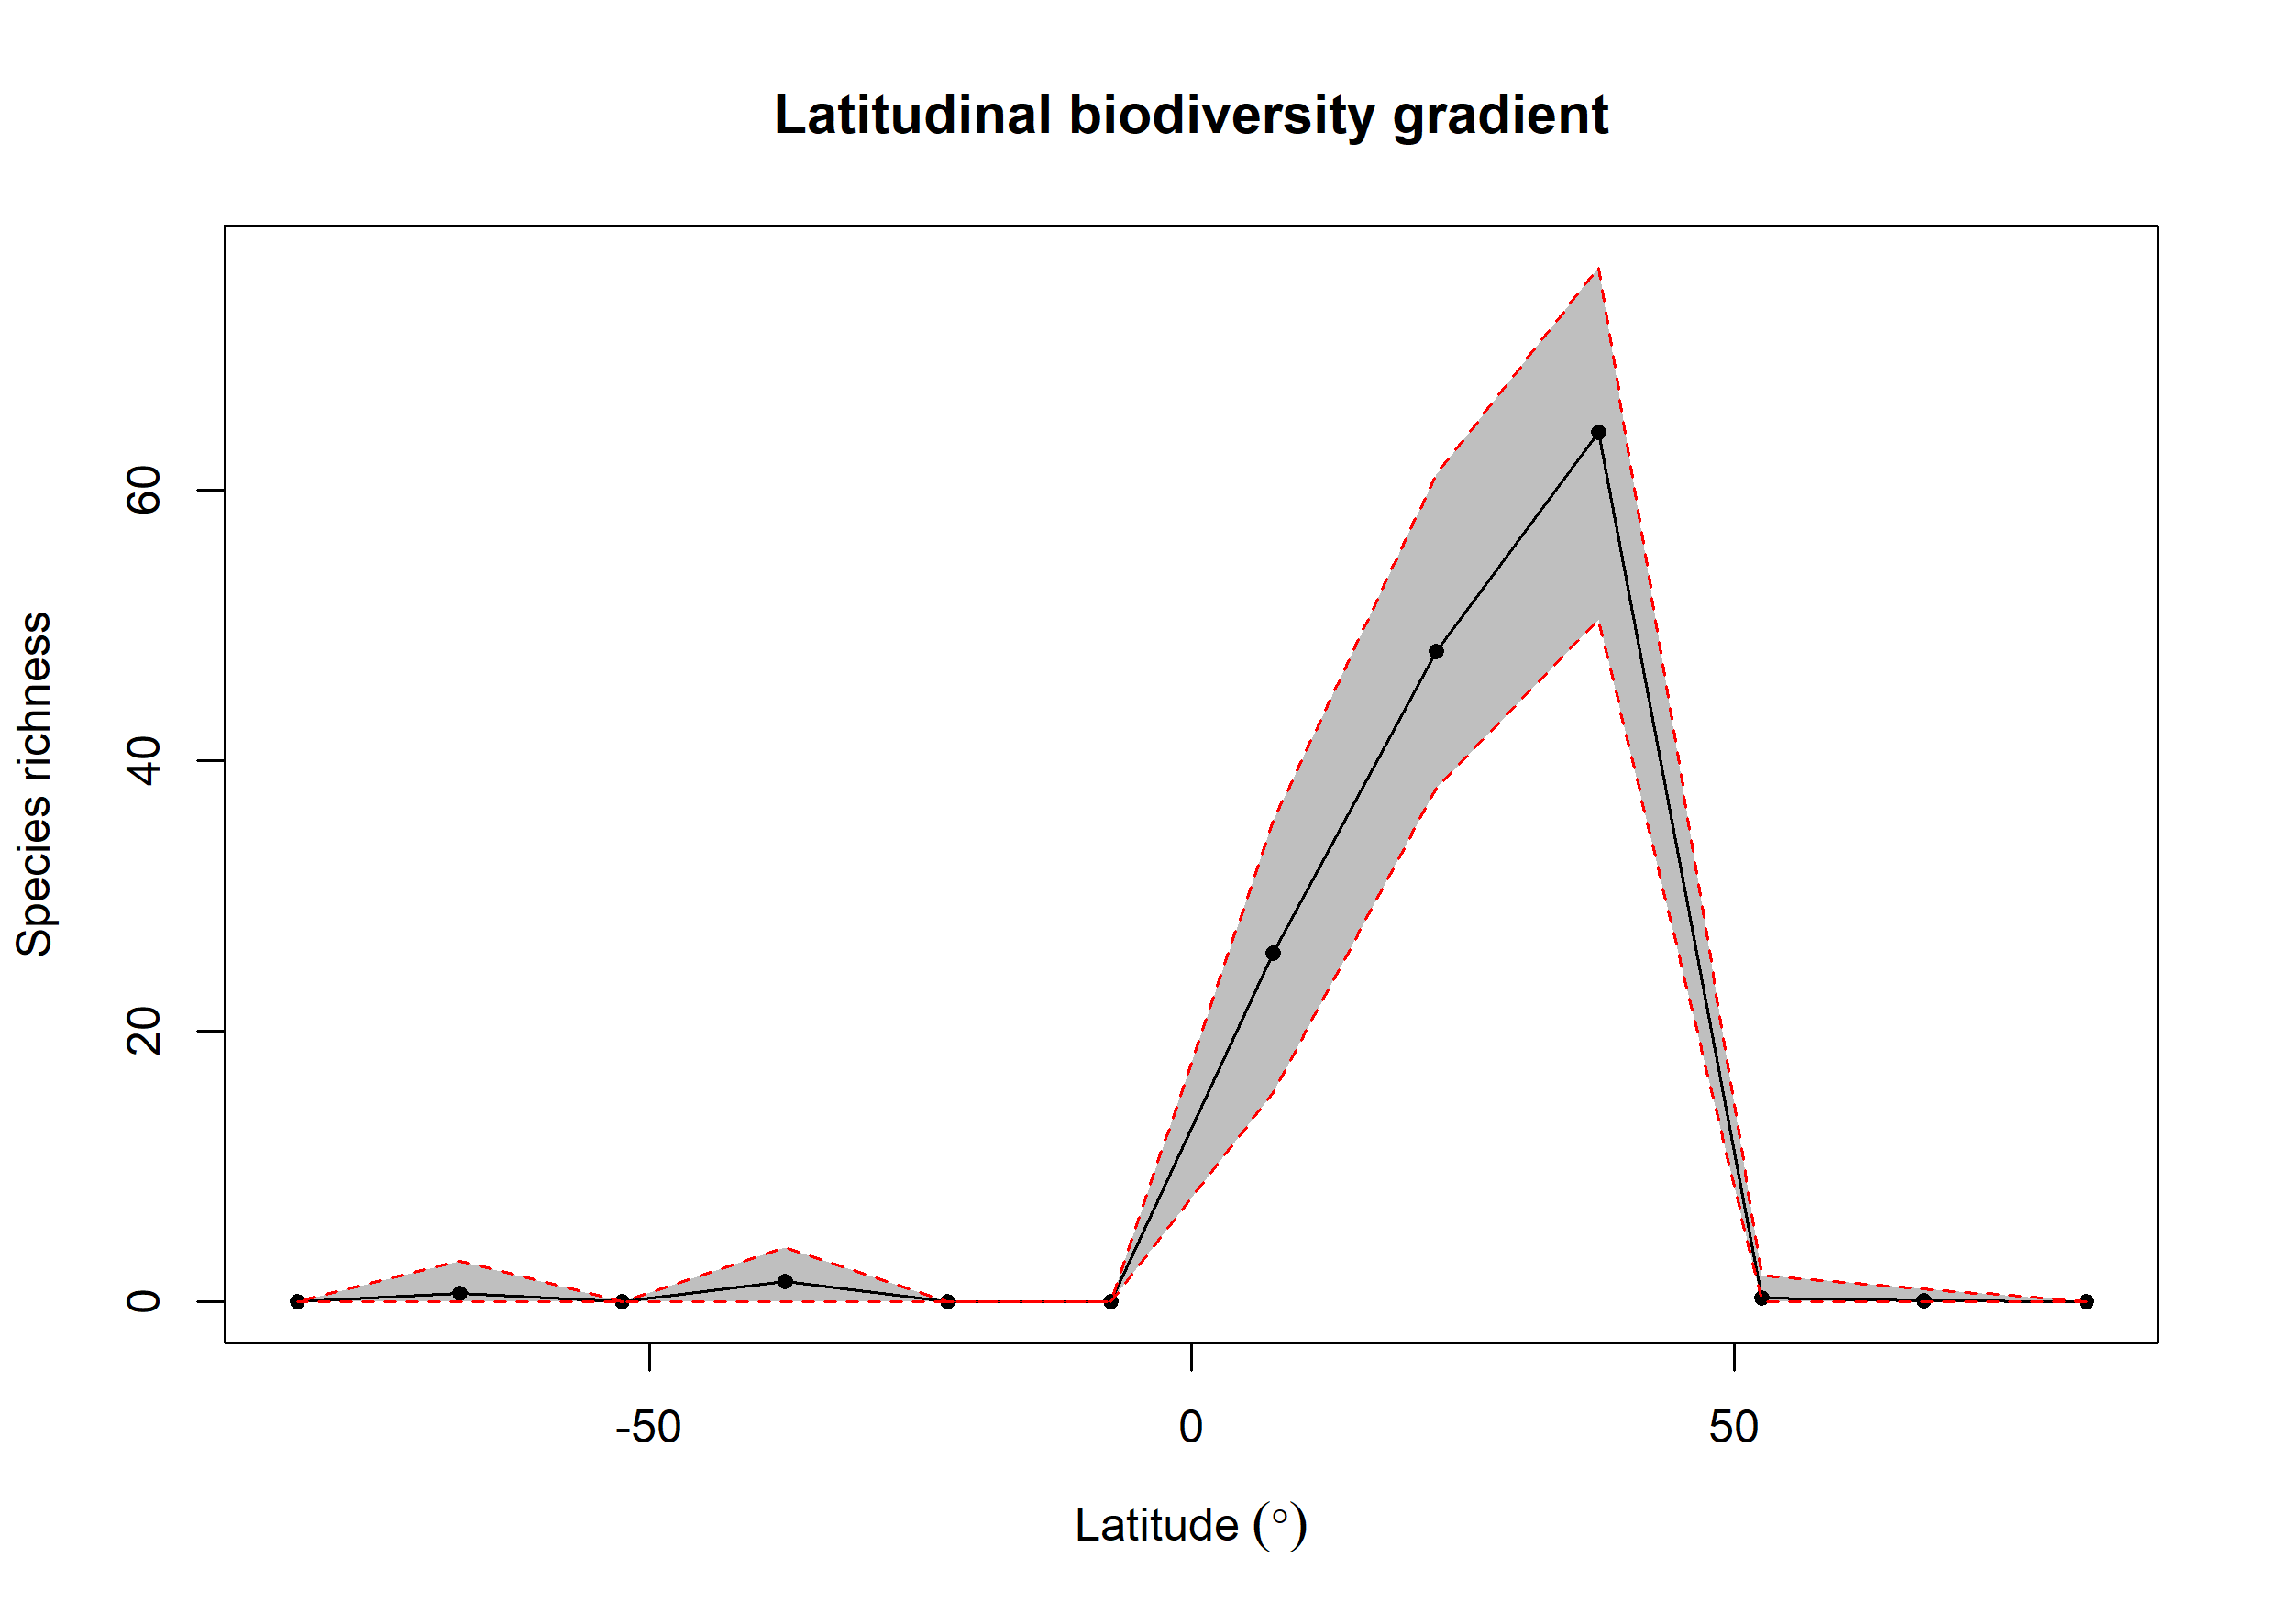

The data file committed next to this chart (first rows):
bin, max, min, mid, hemisphere, mean_richness, CI.Lower, CI.Upper
1, 90, 75, 82.5, N, 0.02, 0, 0
2, 75, 60, 67.5, N, 0.11, 0, 1
3, 60, 45, 52.5, N, 0.31, 0, 2
4, 45, 30, 37.5, N, 64.31, 50.48, 76.53
5, 30, 15, 22.5, N, 48.06, 38, 61.2
6, 15, 0, 7.5, N, 25.79, 15.47, 35.52
7, 0, -15, -7.5, S, 0, 0, 0
8, -15, -30, -22.5, S, 0, 0, 0
9, -30, -45, -37.5, S, 1.53, 0, 4
10, -45, -60, -52.5, S, 0, 0, 0
11, -60, -75, -67.5, S, 0.64, 0, 3
12, -75, -90, -82.5, S, 0, 0, 0
